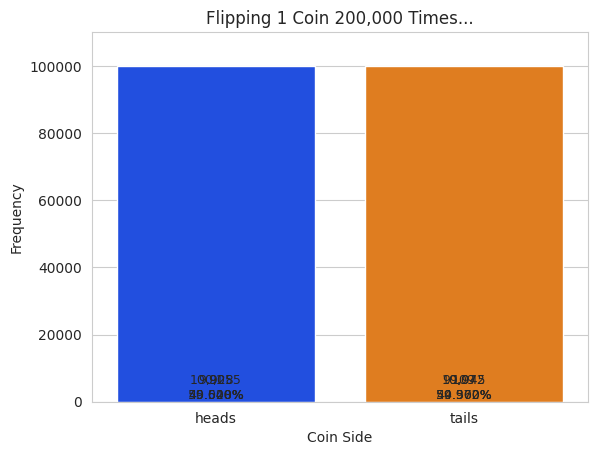

Recreate this plot in Python.
'''
5.31 (Intro to Data Science: Coin Tossing) 
Modify the die-rolling simulation in Section 5.17.2 to simulate the flipping a coin. 
Use randomly generated 1s and 2s to represent heads and tails, respectively. Initially, 
do not include the frequencies and percentages above the bars. Then modify your code 
to include the frequencies and percentages.

Run simulations for 200, 20,000 and 200,000 coin flips. Do you get approximately 50%
heads and 50% tails? Do you see the “law of large numbers” in operation here?
'''

def show_freq_distribution(chart_title='Frequency Distribution', x_axis_lbl = 'x', data=[], data_labels=True):
    '''
    Displays a bar chart representing the frequency distribution of the unique values of a given List object.

            Parameters:
                    chart_title (str): a string representing the chart title
                    x_axis_lbl (str): a string representing the x-axis label 
                    data (List): a list containing the datapoints to be charted 
                    data_labels (bool): a boolean value indicating whether to display the frequency value and percentage over each bar 

            Returns:
                    None
    '''
    import matplotlib.pyplot as plt # why so slow? https://stackoverflow.com/questions/8955869/why-is-plotting-with-matplotlib-so-slow
    import seaborn as sns
    import numpy as np
    
    this_data = data
    this_y_label = 'Frequency'

    vals, freq = np.unique(this_data, return_counts=True)
    sns.set_style('whitegrid')
    axes = sns.barplot(x=vals, y=freq, palette='bright')

    title = chart_title
    x_label = x_axis_lbl
    y_label = this_y_label

    axes.set_title(title)
    axes.set (xlabel=x_label, ylabel=y_label)
    axes.set_ylim(top=max(freq) * 1.10)

    for bar, freq in zip(axes.patches, freq):
        text_x = bar.get_x() + bar.get_width() / 2.0
        text_y = bar.get_height()
        text = ''
        if data_labels:
            text = f'{freq:,}\n{freq / len(this_data):.3%}'
        axes.text(text_x, text_y, text, fontsize=9, ha='center', va='bottom')

    plt.show()

def roll_dice(roll_count=1, die_count=1, die_sides=20):
    '''
    Returns a list of random dice roll results as well as a string description of the rolls that were executed.

            Parameters:
                    roll_count (int): an integer representing how many rolls to execute
                    die_count (int): an integer representing how many dice to use for each roll 
                    die_sides (int): an integer representing the number of sides on each die

            Returns:
                    result (List): a List containing the random roll results
                    summary (str): the natural language description of the rolls that were executed.  
    '''
    import random

    ROLL_COUNT = roll_count
    DIE_SIDES = die_sides
    DIE_COUNT = 1 #multiple dice not implemented yet

    result = [random.randrange(1, DIE_SIDES + 1) for i in range(ROLL_COUNT)]
    roll_summary = f'Rolling {DIE_COUNT} {DIE_SIDES}-Sided Die {ROLL_COUNT:,} Times...'
    return result, roll_summary

def flip_coin(flip_count=1, coin_count=1):
    '''
    Returns a list of random coin flip results as well as a string description of the flips that were executed.

            Parameters:
                    flip_count (int): an integer representing how many flips to execute
                    coin_count (int): an integer representing how many coin to use for each flip 

            Returns:
                    result (List): a List containing the random flip results
                    summary (str): the natural language description of the flips that were executed.  
    '''
    FLIP_COUNT = flip_count
    COIN_COUNT = coin_count
    COIN_SIDES = 2

    result = roll_dice(FLIP_COUNT, COIN_COUNT, COIN_SIDES)[0]
    summary = f'Flipping {COIN_COUNT} Coin {FLIP_COUNT:,} Times...'
    
    result = ['heads' if x == 1 else 'tails' for x in result]

    return result, summary

COIN_COUNT = 1
COIN_SIDES = 2

FLIP_COUNT = 200
flips, summary = flip_coin(FLIP_COUNT, COIN_COUNT)
show_freq_distribution(summary, 'Coin Side', flips, data_labels=True)

FLIP_COUNT = 20000
flips, summary = flip_coin(FLIP_COUNT, COIN_COUNT)
show_freq_distribution(summary, 'Coin Side', flips, data_labels=True)

FLIP_COUNT = 200000
flips, summary = flip_coin(FLIP_COUNT, COIN_COUNT)
show_freq_distribution(summary, 'Coin Side', flips, data_labels=True)